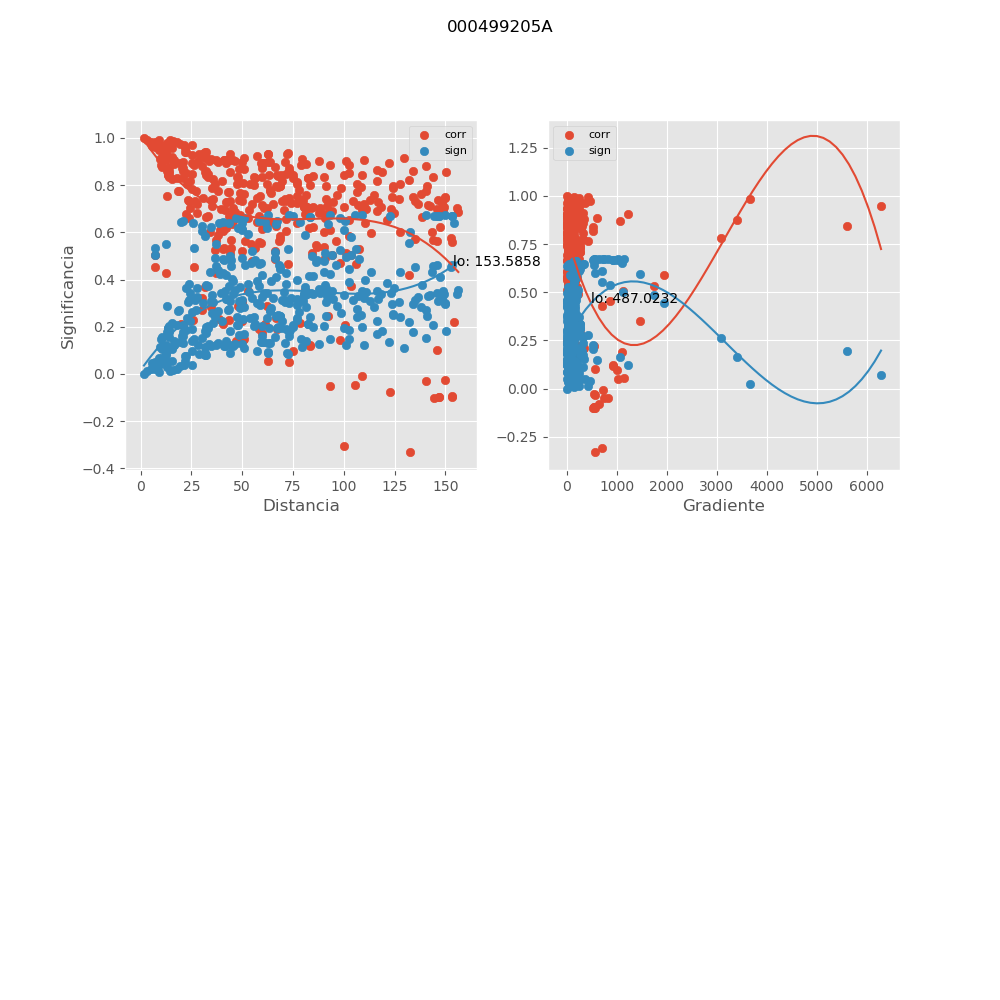

Values plotted in this chart, from the file beside it:
, mx_co, mx_di, mx_gr, mx_si
0, 0.9629, 10.7, 364.2, 0.04911
1, 0.9913, 14.29, 427.6, 0.01166
2, 0.9051, 12.45, 1233, 0.1219
3, 0.9714, 25.47, 91.86, 0.03797
4, 0.9403, 32.15, 169.9, 0.07809
5, 0.8915, 41.88, 132.2, 0.1384
6, 0.8081, 50.27, 12.86, 0.2341
7, 0.924, 57.34, 51.88, 0.09862
8, 0.8518, 73.31, 73.18, 0.1851
9, 0.6211, 85.02, 57.84, 0.4143
10, 0.2464, 92.03, 14.84, 0.6335
11, 0.4706, 98, 67.95, 0.5251
12, 0.651, 102.3, 72.02, 0.3886
13, 0.8168, 116.4, 54.68, 0.2245
14, 0.6005, 127.5, 30.76, 0.4313
15, 0.8589, 134, 80.12, 0.1769
16, 0.7752, 140.6, 60.88, 0.2691
17, 0.8212, 132.2, 58.53, 0.2196
18, 0.7601, 138.2, 54.1, 0.2848
19, 0.7193, 136.4, 85.72, 0.3256
20, 0.7142, 141.4, 59.34, 0.3305
21, 0.7257, 148.2, 67.84, 0.3193
22, 0.7067, 149.3, 76.51, 0.3377
23, 0.8721, 21.1, 3412, 0.1615
24, 0.8975, 62.58, 44.19, 0.1312
25, 0.8521, 73.06, 73.44, 0.1848
26, 0.8964, 63.58, 55.72, 0.1325
27, 0.8814, 140.4, 80.64, 0.1505
28, 0.9584, 22.02, 100.4, 0.05491
29, 0.9838, 5.242, 3672, 0.02161
30, 0.9093, 34.7, 44.91, 0.1168
31, 0.908, 41.34, 37.81, 0.1183
32, 0.866, 50.9, 32.21, 0.1686
33, 0.7173, 59.82, 75.98, 0.3275
34, 0.8771, 66.15, 13.96, 0.1556
35, 0.8283, 82.35, 17.81, 0.2117
36, 0.6077, 93.43, 10.91, 0.4254
37, 0.2064, 100.6, 52.35, 0.6458
38, 0.4667, 106.2, 25.98, 0.5276
39, 0.638, 110.4, 31.46, 0.3999
40, 0.7945, 124.3, 19.84, 0.2488
41, 0.5728, 135, 0.1816, 0.4532
42, 0.8336, 143.8, 47.57, 0.2058
43, 0.75, 149.6, 31.14, 0.2951
44, 0.7964, 140.9, 27.26, 0.2467
45, 0.7371, 146.2, 24.48, 0.308
46, 0.6992, 145.8, 53.47, 0.3447
47, 0.6924, 149, 30.14, 0.3511
48, 0.7043, 155.7, 39.51, 0.3399
49, 0.6858, 156.4, 48.1, 0.3572
50, 0.8447, 13.55, 5601, 0.1932
51, 0.8482, 71.68, 15.8, 0.1892
52, 0.8286, 82.21, 17.84, 0.2114
53, 0.8582, 72.93, 4.873, 0.1777
54, 0.854, 150.5, 49.31, 0.1826
55, 0.8714, 20.25, 1060, 0.1624
56, 0.9625, 13.16, 286.5, 0.04964
57, 0.9761, 19.6, 33.04, 0.03181
58, 0.9337, 28.96, 19.73, 0.08649
59, 0.7761, 38.19, 176.9, 0.2682
... 346 more rows
